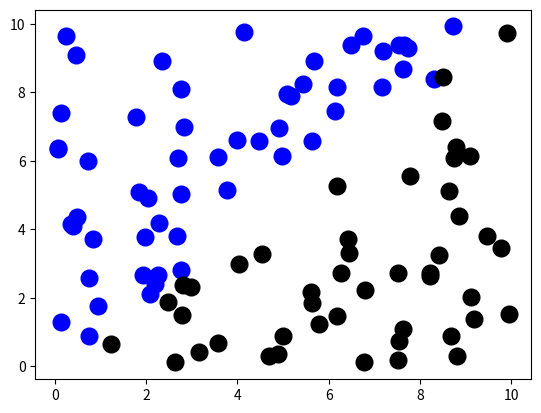

The script that saved this image: (Note: this script raises an exception after producing the figure.)
import random
import matplotlib.pyplot as plt


# activitaion function
def sign(n):
    if(n>=0):
        return 1
    else:
        return-1
        
        
class Perceptron:
    
    weights = [0.0,0.0]
    lr = 0.1
    def __init__(self):
        # Ağırlıklar rastgele olarak -1 ile 1 arasında atanıyor
        for i in range(len(self.weights)):
            self.weights[i] = random.uniform(-1, 1)
    
    def guess(self, inputs):
        sum = 0
        for i in range(len(self.weights)):
            sum += inputs[i] * self.weights[i]
        output = sign(sum)
        return output
    
    def train(self,inputs,target):
        guess = self.guess(inputs)
        error = target - guess
        # updates all the weights
        for i in range(len(self.weights)):
            self.weights[i] += error * inputs[i] * self.lr
    

class Point:
    def __init__(self):
        self.x = random.uniform(0, 10)
        self.y = random.uniform(0, 10)
        if(self.x > self.y):
            self.label = 1
        else:
            self.label = -1
            
    def show(self):
        # Noktalar grafiğe çizilir, etiketlerine göre renkleri belirlenir
        if self.label == 1: 
            plt.plot(self.x, self.y, marker='o', color='black', markersize=12)  # Label 1 ise siyah renkte büyük bir nokta çiz
        else:
            plt.plot(self.x, self.y, marker='o', color='blue', markersize=12)  # Diğer durumlarda beyaz renkte büyük bir nokta çiz

    
# 100 adet rastgele nokta oluştur
points = [Point() for _ in range(100)]
pc = Perceptron()
for i in range (len(points)):
  points[i] = Point()
# # Her bir nokta grafige çiz
for p in points:
    p.show()
for p in points:
    for p in points:
        inputs = [p.x, p.y]
        target = p.label
        pc.train(inputs, target)
        #guess = pc.guess(inputs)
        # tahminlerin doğruluğuna göre noktalar yeşil veya kırmızı olarak çiz
        if(guess == target):
            plt.plot(p.x,p.y,marker='o', color='green', markersize=5)
        else:
            plt.plot(p.x,p.y, marker='o', color='red', markersize=5)
# line
plt.plot([0, 10], [0, 10], linestyle='dashed', color='gray')

plt.show()







